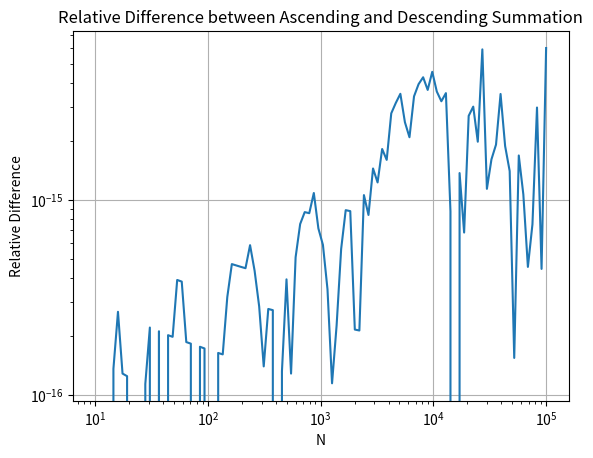

Python code for this plot:
import numpy as np
import matplotlib.pyplot as plt

def sum_up(N):
    """从小到大计算调和级数和
    
    参数:
        N (int): 求和项数
        
    返回:
        float: 调和级数和
    """
    # 学生在此实现从小到大求和
    # 提示: 使用循环从1加到N，每次加上1/n
    result = 0
    for n in range(1, N + 1):
        result += 1 / n
    return result

def sum_down(N):
    """从大到小计算调和级数和
    
    参数:
        N (int): 求和项数
        
    返回:
        float: 调和级数和
    """
    # 学生在此实现从大到小求和
    # 提示: 使用循环从N减到1，每次加上1/n
    result = 0
    for n in range(N, 0, -1):
        result += 1 / n
    return result

def calculate_relative_difference(N):
    """计算两种方法的相对差异
    
    参数:
        N (int): 求和项数
        
    返回:
        float: 相对差异值
    """
    # 学生在此实现相对差异计算
    # 提示: 使用公式 |S_up - S_down| / ((S_up + S_down)/2)
    S_up = sum_up(N)
    S_down = sum_down(N)
    return abs(S_up - S_down) / ((S_up + S_down) / 2)

def plot_differences():
    """绘制相对差异随N的变化"""
    # 学生在此实现绘图功能
    # 提示:
    # 1. 使用np.logspace生成N值
    # 2. 计算每个N对应的相对差异
    # 3. 使用plt.loglog绘制双对数坐标图
    N_values = np.logspace(1, 5, 100)
    differences = [calculate_relative_difference(int(N)) for N in N_values]
    plt.loglog(N_values, differences)
    plt.xlabel('N')
    plt.ylabel('Relative Difference')
    plt.title('Relative Difference between Ascending and Descending Summation')
    plt.grid(True)
    plt.show()

def print_results():
    """打印典型N值的计算结果"""
    # 学生在此实现结果打印
    # 提示:
    # 1. 选择几个典型N值(如10,100,1000,10000)
    # 2. 计算并格式化输出两种方法的和及相对差异
    N_values = [10, 100, 1000, 10000]
    for N in N_values:
        S_up = sum_up(N)
        S_down = sum_down(N)
        diff = calculate_relative_difference(N)
        print(f"N = {N}:")
        print(f"  Ascending sum: {S_up:.10f}")
        print(f"  Descending sum: {S_down:.10f}")
        print(f"  Relative difference: {diff:.10f}")

def main():
    """主函数"""
    # 打印计算结果
    print_results()
    
    # 绘制误差图
    plot_differences()

if __name__ == "__main__":
    main()
